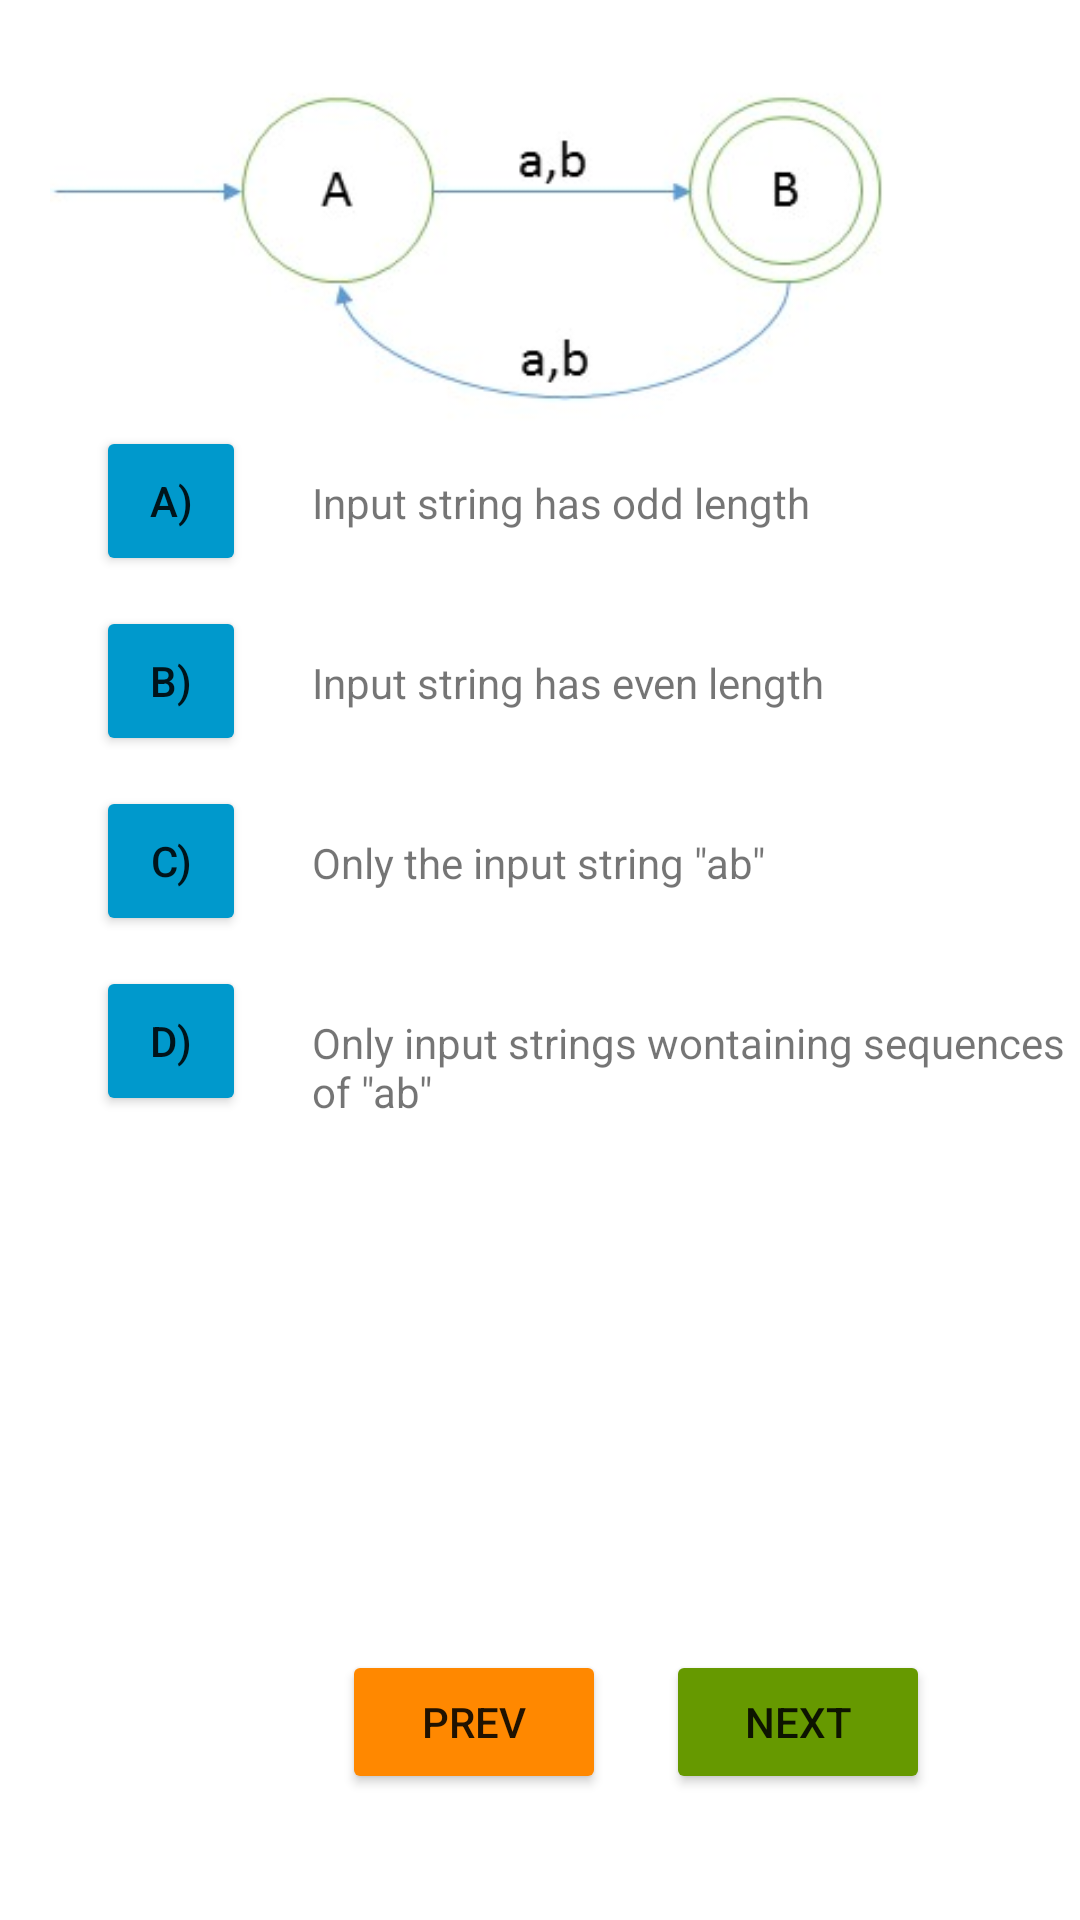

Produce the Android XML layout that renders to this screen, including the resource entries it uses.
<!-- AndroidManifest.xml: application theme Theme.DFA_game -->
<!-- res/layout/activity_question2.xml -->
<?xml version="1.0" encoding="utf-8"?>
<RelativeLayout xmlns:android="http://schemas.android.com/apk/res/android"
    xmlns:app="http://schemas.android.com/apk/res-auto"
    xmlns:tools="http://schemas.android.com/tools"
    android:layout_width="fill_parent"
    android:layout_height="fill_parent"
    android:onClick="question1">

    <TextView
        android:id="@+id/textView12"
        android:layout_width="wrap_content"
        android:layout_height="wrap_content"
        android:layout_alignParentStart="true"
        android:layout_alignParentTop="true"
        android:layout_marginStart="104dp"
        android:layout_marginTop="218dp"
        android:text="Input string has even length" />

    <TextView
        android:id="@+id/textView11"
        android:layout_width="wrap_content"
        android:layout_height="wrap_content"
        android:layout_alignParentStart="true"
        android:layout_alignParentTop="true"
        android:layout_marginStart="104dp"
        android:layout_marginTop="338dp"
        android:text='Only input strings wontaining sequences of "ab"' />

    <Button
        android:id="@+id/button5"
        android:layout_width="50dp"
        android:layout_height="50dp"
        android:layout_alignParentStart="true"
        android:layout_alignParentTop="true"
        android:layout_marginStart="32dp"
        android:layout_marginTop="142dp"
        android:backgroundTint="@android:color/holo_blue_dark"
        android:onClick="questionIncorrect"
        android:text="A)" />

    <Button
        android:id="@+id/button6"
        android:layout_width="50dp"
        android:layout_height="50dp"
        android:layout_alignParentStart="true"
        android:layout_alignParentTop="true"
        android:layout_marginStart="32dp"
        android:layout_marginTop="202dp"
        android:backgroundTint="@android:color/holo_blue_dark"
        android:onClick="questionCorrect"
        android:text="B)" />

    <Button
        android:id="@+id/button7"
        android:layout_width="50dp"
        android:layout_height="50dp"
        android:layout_alignParentStart="true"
        android:layout_alignParentTop="true"
        android:layout_marginStart="32dp"
        android:layout_marginTop="262dp"
        android:backgroundTint="@android:color/holo_blue_dark"
        android:onClick="questionIncorrect"
        android:text="C)" />

    <Button
        android:id="@+id/button8"
        android:layout_width="50dp"
        android:layout_height="50dp"
        android:layout_alignParentStart="true"
        android:layout_alignParentTop="true"
        android:layout_marginStart="32dp"
        android:layout_marginTop="322dp"
        android:backgroundTint="@android:color/holo_blue_dark"
        android:onClick="questionIncorrect"
        android:text="D)" />

    <TextView
        android:id="@+id/textView9"
        android:layout_width="wrap_content"
        android:layout_height="wrap_content"
        android:layout_alignParentStart="true"
        android:layout_alignParentTop="true"
        android:layout_marginStart="104dp"
        android:layout_marginTop="158dp"
        android:text="Input string has odd length" />

    <TextView
        android:id="@+id/textView10"
        android:layout_width="wrap_content"
        android:layout_height="wrap_content"
        android:layout_alignParentStart="true"
        android:layout_alignParentTop="true"
        android:layout_marginStart="104dp"
        android:layout_marginTop="278dp"
        android:text='Only the input string "ab"' />

    <Button
        android:id="@+id/button"
        android:layout_width="wrap_content"
        android:layout_height="wrap_content"
        android:layout_alignParentEnd="true"
        android:layout_alignParentBottom="true"
        android:layout_marginEnd="50dp"
        android:layout_marginBottom="42dp"
        android:backgroundTint="@android:color/holo_green_dark"
        android:text="Next" />

    <Button
        android:id="@+id/button2"
        android:layout_width="wrap_content"
        android:layout_height="wrap_content"
        android:layout_alignParentEnd="true"
        android:layout_alignParentBottom="true"
        android:layout_marginEnd="158dp"
        android:layout_marginBottom="42dp"
        android:backgroundTint="@android:color/holo_orange_dark"
        android:text="Prev" />

    <ImageView
        android:id="@+id/imageView3"
        android:layout_width="362dp"
        android:layout_height="137dp"
        android:layout_alignParentTop="true"
        android:layout_centerHorizontal="true"
        android:layout_marginTop="4dp"
        app:srcCompat="@drawable/strings_odd_length" />

</RelativeLayout>
<!-- resources referenced by this layout -->
<resources>
  <!-- drawable strings_odd_length: png bitmap (drawable, 31604 bytes) -->
  <style name="Theme.DFA_game" parent="Theme.MaterialComponents.DayNight.NoActionBar">
          
          <item name="colorPrimary">@color/purple_500</item>
          <item name="colorPrimaryVariant">@color/purple_700</item>
          <item name="colorOnPrimary">@color/white</item>
          
          <item name="colorSecondary">@color/teal_200</item>
          <item name="colorSecondaryVariant">@color/teal_700</item>
          <item name="colorOnSecondary">@color/black</item>
          
          <item name="android:statusBarColor" tools:targetApi="l">?attr/colorPrimaryVariant</item>
          
      </style>
  <!-- not gathered from this repository: default colours our renderer supplied (Android Studio template values) -->
  <color name="purple_500">#FF6200EE</color>
  <color name="purple_700">#FF3700B3</color>
  <color name="teal_200">#FF03DAC5</color>
  <color name="teal_700">#FF018786</color>
  <color name="black">#FF000000</color>
  <color name="white">#FFFFFFFF</color>
</resources>
